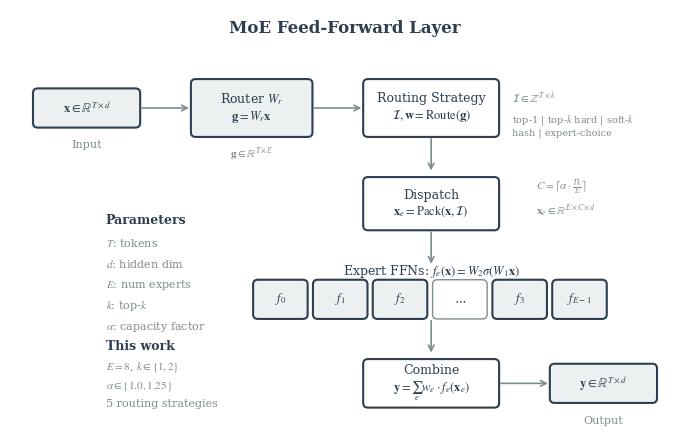
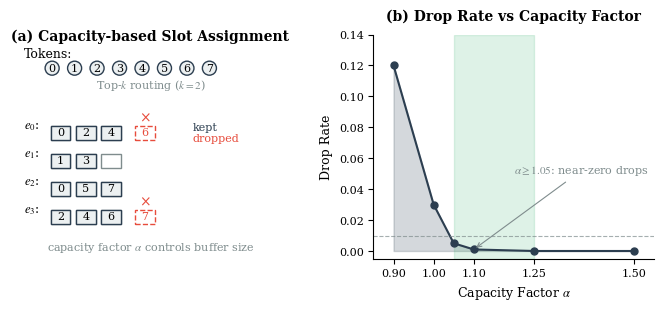
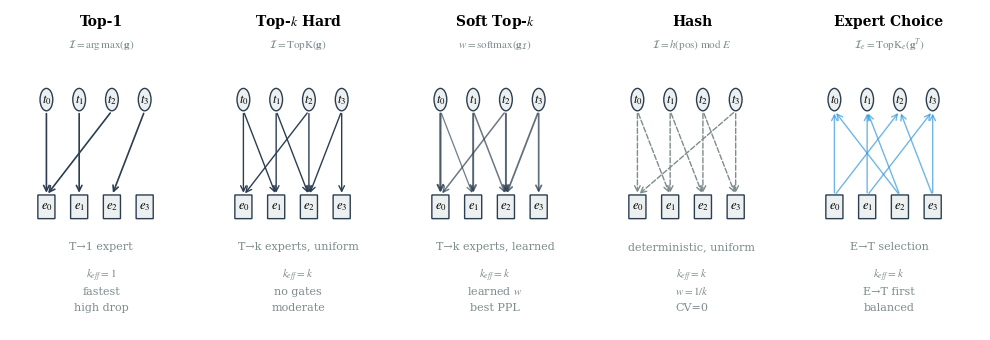

Source code (Python) for these figures, in order:
#!/usr/bin/env python3
"""Generate publication-quality architecture diagrams for MoE Routing Bench.

Style: Academic paper figures (ICML/NeurIPS/ICLR)
- Clean, minimal design
- Grayscale + limited accent colors
- Mathematical notation
- Vector-style rendering

Usage:
    python scripts/plot_architecture_academic.py --out-dir figures/
"""
from __future__ import annotations

import argparse
import os

import matplotlib.pyplot as plt
import matplotlib.patches as mpatches
from matplotlib.patches import FancyBboxPatch, FancyArrowPatch, Rectangle, Circle, Polygon
from matplotlib.lines import Line2D
import matplotlib.patheffects as path_effects
import numpy as np

# Academic style settings
plt.rcParams.update({
    'font.family': 'serif',
    'font.serif': ['Times New Roman', 'DejaVu Serif'],
    'font.size': 10,
    'axes.labelsize': 10,
    'axes.titlesize': 11,
    'mathtext.fontset': 'stix',
    'figure.dpi': 150,
})

# Color palette (minimal, professional)
COLORS = {
    'primary': '#2c3e50',      # Dark blue-gray
    'secondary': '#7f8c8d',    # Gray
    'accent1': '#3498db',      # Blue (for highlighting)
    'accent2': '#e74c3c',      # Red (for drops/errors)
    'accent3': '#27ae60',      # Green (for success)
    'light': '#ecf0f1',        # Light gray background
    'white': '#ffffff',
}


# ============================================================================
# Figure 1: MoE Layer Architecture (Academic Style)
# ============================================================================

def plot_moe_architecture_academic(out_path: str) -> None:
    """Publication-quality MoE architecture diagram."""
    fig, ax = plt.subplots(figsize=(7, 4.5))
    ax.set_xlim(0, 14)
    ax.set_ylim(0, 9)
    ax.axis('off')

    C = COLORS

    def box(x, y, w, h, text, fill='white', edge='primary', lw=1.5, fontsize=9):
        rect = FancyBboxPatch((x, y), w, h, boxstyle="round,pad=0.02,rounding_size=0.1",
                              facecolor=C.get(fill, fill), edgecolor=C.get(edge, edge),
                              linewidth=lw)
        ax.add_patch(rect)
        ax.text(x + w/2, y + h/2, text, ha='center', va='center',
                fontsize=fontsize, color=C['primary'])

    def arrow(x1, y1, x2, y2, style='->', color='secondary'):
        ax.annotate('', xy=(x2, y2), xytext=(x1, y1),
                   arrowprops=dict(arrowstyle=style, color=C.get(color, color),
                                  lw=1.2, shrinkA=2, shrinkB=2))

    def text(x, y, s, **kwargs):
        # Convert color names to actual colors
        if 'color' in kwargs and kwargs['color'] in C:
            kwargs['color'] = C[kwargs['color']]
        defaults = {'ha': 'center', 'va': 'center', 'fontsize': 9, 'color': C['primary']}
        defaults.update(kwargs)
        ax.text(x, y, s, **defaults)

    # Title
    text(7, 8.6, 'MoE Feed-Forward Layer', fontsize=12, fontweight='bold')

    # Input
    box(0.5, 6.5, 2.2, 0.8, r'$\mathbf{x} \in \mathbb{R}^{T \times d}$', fill='light')
    text(1.6, 6.1, 'Input', fontsize=8, color='secondary')

    # Router
    arrow(2.7, 6.9, 3.8, 6.9)
    box(3.8, 6.3, 2.5, 1.2, r'Router $W_r$' + '\n' + r'$\mathbf{g} = W_r \mathbf{x}$', fill='light')
    text(5.05, 5.9, r'$\mathbf{g} \in \mathbb{R}^{T \times E}$', fontsize=8, color='secondary')

    # Top-K Selection (This is where the 5 routing strategies apply)
    arrow(6.3, 6.9, 7.4, 6.9)
    box(7.4, 6.3, 2.8, 1.2, r'Routing Strategy' + '\n' + r'$\mathcal{I}, \mathbf{w} = \text{Route}(\mathbf{g})$')
    # Move annotation to right side of the box, not overlapping with arrow
    text(10.5, 7.1, r'$\mathcal{I} \in \mathbb{Z}^{T \times k}$', fontsize=8, color='secondary', ha='left')

    # List the 5 routing strategies
    text(10.5, 6.65, r'top-1 | top-$k$ hard | soft-$k$', fontsize=7, color='secondary', ha='left')
    text(10.5, 6.35, r'hash | expert-choice', fontsize=7, color='secondary', ha='left')

    # Dispatch (Pack)
    arrow(8.8, 6.3, 8.8, 5.5)
    box(7.4, 4.3, 2.8, 1.1, r'Dispatch' + '\n' + r'$\mathbf{x}_e = \text{Pack}(\mathbf{x}, \mathcal{I})$')
    # Move capacity formula and tensor shape annotation to not overlap with arrow
    text(11.0, 5.2, r'$C = \lceil \alpha \cdot \frac{Tk}{E} \rceil$', fontsize=8, color='secondary', ha='left')
    text(11.0, 4.7, r'$\mathbf{x}_e \in \mathbb{R}^{E \times C \times d}$', fontsize=8, color='secondary', ha='left')

    # Experts
    arrow(8.8, 4.3, 8.8, 3.5)

    # Draw E expert boxes
    expert_y = 2.4
    expert_w = 1.1
    num_show = 6
    total_w = num_show * expert_w + 0.8
    start_x = 8.8 - total_w / 2

    for i in range(num_show):
        x = start_x + i * (expert_w + 0.15)
        if i < 3:
            label = f'$f_{i}$'
        elif i == 3:
            label = r'$\cdots$'
            box(x, expert_y, expert_w, 0.8, label, fill='white', edge='secondary', lw=1)
            continue
        else:
            label = f'$f_{{{i-1}}}$' if i == 4 else f'$f_{{E-1}}$'
        box(x, expert_y, expert_w, 0.8, label, fill='light')

    text(8.8, 3.4, r'Expert FFNs: $f_e(\mathbf{x}) = W_2 \sigma(W_1 \mathbf{x})$', fontsize=9)

    # Combine
    arrow(8.8, 2.4, 8.8, 1.6)
    box(7.4, 0.5, 2.8, 1.0, r'Combine' + '\n' + r'$\mathbf{y} = \sum_e w_e \cdot f_e(\mathbf{x}_e)$')

    # Output
    arrow(10.2, 1.0, 11.3, 1.0)
    box(11.3, 0.6, 2.2, 0.8, r'$\mathbf{y} \in \mathbb{R}^{T \times d}$', fill='light')
    text(12.4, 0.2, 'Output', fontsize=8, color='secondary')

    # Side panel: Parameters
    text(2, 4.5, 'Parameters', fontsize=9, ha='left', fontweight='bold')
    params = [
        r'$T$: tokens',
        r'$d$: hidden dim',
        r'$E$: num experts',
        r'$k$: top-$k$',
        r'$\alpha$: capacity factor',
    ]
    for i, p in enumerate(params):
        text(2, 4.0 - i * 0.45, p, fontsize=8, ha='left', color='secondary')

    # Side panel: This work
    text(2, 1.8, 'This work', fontsize=9, ha='left', fontweight='bold')
    configs = [
        r'$E=8$, $k \in \{1,2\}$',
        r'$\alpha \in \{1.0, 1.25\}$',
        r'5 routing strategies',
    ]
    for i, c in enumerate(configs):
        text(2, 1.35 - i * 0.4, c, fontsize=8, ha='left', color='secondary')

    plt.tight_layout()
    plt.savefig(out_path, bbox_inches='tight', dpi=300, facecolor='white')
    print(f"Saved: {out_path}")
    plt.close()


# ============================================================================
# Figure 2: Token Dropping Mechanism (Academic Style)
# ============================================================================

def plot_token_dropping_academic(out_path: str) -> None:
    """Publication-quality token dropping illustration."""
    fig, axes = plt.subplots(1, 2, figsize=(7, 3.2))
    C = COLORS

    # ===== Left: Capacity and slot assignment =====
    ax = axes[0]
    ax.set_xlim(0, 10)
    ax.set_ylim(0, 8)
    ax.axis('off')

    # Title at top (will align with right panel using fig.text later)
    ax.text(5, 7.8, '(a) Capacity-based Slot Assignment', ha='center', fontsize=10, fontweight='bold')

    # Tokens - move label above the circles to avoid overlap
    ax.text(0.5, 7.2, 'Tokens:', fontsize=9, ha='left')
    token_x = [1.5, 2.3, 3.1, 3.9, 4.7, 5.5, 6.3, 7.1]
    for i, x in enumerate(token_x):
        circle = Circle((x, 6.8), 0.25, facecolor=C['light'], edgecolor=C['primary'], lw=1)
        ax.add_patch(circle)
        ax.text(x, 6.8, f'{i}', ha='center', va='center', fontsize=8)

    # Routing arrows (example: top-2 routing)
    ax.text(5, 6.1, r'Top-$k$ routing ($k=2$)', ha='center', fontsize=8, color=C['secondary'])

    # Expert buffers
    capacity = 3
    assignments = {
        0: [0, 2, 4, 6],  # 4 tokens, capacity=3, drop 1
        1: [1, 3],        # 2 tokens, fits
        2: [0, 5, 7],     # 3 tokens, fits exactly
        3: [2, 4, 6, 7],  # 4 tokens, drop 1
    }

    for e_id in range(4):
        y = 4.5 - e_id * 1.0
        ax.text(0.5, y + 0.15, f'$e_{e_id}$:', fontsize=9, ha='left')

        # Draw capacity slots
        for s in range(capacity):
            x = 1.8 + s * 0.9
            rect = Rectangle((x - 0.35, y - 0.25), 0.7, 0.5,
                            facecolor='white', edgecolor=C['secondary'], lw=1)
            ax.add_patch(rect)

        # Fill assigned tokens
        tokens = assignments[e_id]
        for s, t in enumerate(tokens[:capacity]):
            x = 1.8 + s * 0.9
            rect = Rectangle((x - 0.35, y - 0.25), 0.7, 0.5,
                            facecolor=C['light'], edgecolor=C['primary'], lw=1)
            ax.add_patch(rect)
            ax.text(x, y, f'{t}', ha='center', va='center', fontsize=8)

        # Show dropped tokens
        if len(tokens) > capacity:
            x_drop = 1.8 + capacity * 0.9 + 0.3
            for i, t in enumerate(tokens[capacity:]):
                rect = Rectangle((x_drop + i * 0.8 - 0.35, y - 0.25), 0.7, 0.5,
                                facecolor='white', edgecolor=C['accent2'], lw=1, ls='--')
                ax.add_patch(rect)
                ax.text(x_drop + i * 0.8, y, f'{t}', ha='center', va='center',
                       fontsize=8, color=C['accent2'])
                ax.text(x_drop + i * 0.8, y + 0.4, '×', ha='center', fontsize=10, color=C['accent2'])

    # Legend
    ax.text(6.5, 4.6, 'kept', fontsize=8, color=C['primary'])
    ax.text(6.5, 4.2, 'dropped', fontsize=8, color=C['accent2'])

    # Caption
    ax.text(5, 0.3, r'capacity factor $\alpha$ controls buffer size',
           ha='center', fontsize=8, color=C['secondary'])

    # ===== Right: Drop rate vs capacity factor =====
    ax = axes[1]
    ax.set_title('(b) Drop Rate vs Capacity Factor', fontsize=10, fontweight='bold', pad=10)

    # Simulated data (based on actual experimental results)
    cf_values = [0.9, 1.0, 1.05, 1.1, 1.25, 1.5]
    drop_rates = [0.12, 0.03, 0.005, 0.001, 0.0, 0.0]

    ax.plot(cf_values, drop_rates, 'o-', color=C['primary'], lw=1.5, markersize=5)
    ax.fill_between(cf_values, drop_rates, alpha=0.2, color=C['primary'])

    # Highlight recommended region
    ax.axvspan(1.05, 1.25, alpha=0.15, color=C['accent3'], label='Recommended')
    ax.axhline(y=0.01, color=C['secondary'], ls='--', lw=0.8, alpha=0.7)

    ax.set_xlabel(r'Capacity Factor $\alpha$', fontsize=9)
    ax.set_ylabel('Drop Rate', fontsize=9)
    ax.set_xlim(0.85, 1.55)
    ax.set_ylim(-0.005, 0.14)
    ax.set_xticks([0.9, 1.0, 1.1, 1.25, 1.5])
    ax.tick_params(labelsize=8)
    ax.spines['top'].set_visible(False)
    ax.spines['right'].set_visible(False)

    # Annotation
    ax.annotate(r'$\alpha \geq 1.05$: near-zero drops', xy=(1.1, 0.001), xytext=(1.2, 0.05),
               fontsize=8, color=C['secondary'],
               arrowprops=dict(arrowstyle='->', color=C['secondary'], lw=0.8))

    plt.tight_layout()
    plt.savefig(out_path, bbox_inches='tight', dpi=300, facecolor='white')
    print(f"Saved: {out_path}")
    plt.close()


# ============================================================================
# Figure 3: Routing Strategies Comparison (Academic Style)
# ============================================================================

def plot_routing_strategies_academic(out_path: str) -> None:
    """Publication-quality routing strategy comparison."""
    fig, axes = plt.subplots(1, 5, figsize=(10, 3.5))
    C = COLORS

    strategies = [
        ('Top-1', r'$\mathcal{I} = \arg\max(\mathbf{g})$', 'T→1 expert',
         [(0,0), (1,1), (2,0), (3,2)], False),
        ('Top-$k$ Hard', r'$\mathcal{I} = \text{TopK}(\mathbf{g})$', 'T→k experts, uniform',
         [(0,[0,1]), (1,[1,2]), (2,[0,2]), (3,[2,3])], False),
        ('Soft Top-$k$', r'$w = \text{softmax}(\mathbf{g}_{\mathcal{I}})$', 'T→k experts, learned',
         [(0,[(0,0.7),(1,0.3)]), (1,[(1,0.6),(2,0.4)]), (2,[(0,0.4),(2,0.6)]), (3,[(2,0.5),(3,0.5)])], True),
        ('Hash', r'$\mathcal{I} = h(\mathrm{pos})\ \mathrm{mod}\ E$', 'deterministic, uniform',
         [(0,[0,1]), (1,[1,2]), (2,[2,3]), (3,[3,0])], False),
        ('Expert Choice', r'$\mathcal{I}_e = \text{TopK}_e(\mathbf{g}^T)$', 'E→T selection',
         [(0,[0,2]), (1,[1,3]), (2,[0,1]), (3,[2,3])], True),
    ]

    for ax, (title, formula, desc, routes, has_weights) in zip(axes, strategies):
        ax.set_xlim(0, 10)
        ax.set_ylim(0, 10)
        ax.axis('off')

        # Title
        ax.text(5, 9.5, title, ha='center', fontsize=10, fontweight='bold')
        ax.text(5, 8.8, formula, ha='center', fontsize=8, color=C['secondary'])

        # Tokens (top row)
        for i in range(4):
            x = 2 + i * 1.8
            circle = Circle((x, 7.2), 0.35, facecolor=C['light'],
                           edgecolor=C['primary'], lw=1)
            ax.add_patch(circle)
            ax.text(x, 7.2, f'$t_{i}$', ha='center', va='center', fontsize=9)

        # Experts (bottom row)
        for i in range(4):
            x = 2 + i * 1.8
            rect = FancyBboxPatch((x-0.45, 3.5), 0.9, 0.7, boxstyle="round,pad=0.02",
                                  facecolor=C['light'], edgecolor=C['primary'], lw=1)
            ax.add_patch(rect)
            ax.text(x, 3.85, f'$e_{i}$', ha='center', va='center', fontsize=9)

        # Draw routing arrows
        if title == 'Expert Choice':
            # Expert → Token (reversed)
            for e_id, t_ids in routes:
                ex = 2 + e_id * 1.8
                for t_id in t_ids:
                    tx = 2 + t_id * 1.8
                    ax.annotate('', xy=(tx, 6.85), xytext=(ex, 4.2),
                               arrowprops=dict(arrowstyle='->', color=C['accent1'],
                                             lw=1, alpha=0.7))
        elif title == 'Top-1':
            for t_id, e_id in routes:
                tx = 2 + t_id * 1.8
                ex = 2 + e_id * 1.8
                ax.annotate('', xy=(ex, 4.2), xytext=(tx, 6.85),
                           arrowprops=dict(arrowstyle='->', color=C['primary'], lw=1.2))
        elif has_weights:
            for t_id, experts in routes:
                tx = 2 + t_id * 1.8
                for e_id, w in experts:
                    ex = 2 + e_id * 1.8
                    ax.annotate('', xy=(ex, 4.2), xytext=(tx, 6.85),
                               arrowprops=dict(arrowstyle='->', color=C['primary'],
                                             lw=0.5 + w*1.5, alpha=0.5 + w*0.5))
        else:
            for t_id, e_ids in routes:
                tx = 2 + t_id * 1.8
                for e_id in e_ids:
                    ex = 2 + e_id * 1.8
                    color = C['secondary'] if title == 'Hash' else C['primary']
                    ls = '--' if title == 'Hash' else '-'
                    ax.annotate('', xy=(ex, 4.2), xytext=(tx, 6.85),
                               arrowprops=dict(arrowstyle='->', color=color, lw=1, ls=ls))

        # Description
        ax.text(5, 2.5, desc, ha='center', fontsize=8, color=C['secondary'])

        # Properties box
        if title == 'Top-1':
            props = ['$k_{eff}=1$', 'fastest', 'high drop']
        elif title == 'Top-$k$ Hard':
            props = ['$k_{eff}=k$', 'no gates', 'moderate']
        elif title == 'Soft Top-$k$':
            props = ['$k_{eff}=k$', 'learned $w$', 'best PPL']
        elif title == 'Hash':
            props = ['$k_{eff}=k$', '$w=1/k$', 'CV=0']
        else:
            props = ['$k_{eff}=k$', 'E→T first', 'balanced']

        for i, p in enumerate(props):
            ax.text(5, 1.6 - i * 0.5, p, ha='center', fontsize=8, color=C['secondary'])

    plt.tight_layout()
    plt.savefig(out_path, bbox_inches='tight', dpi=300, facecolor='white')
    print(f"Saved: {out_path}")
    plt.close()


# ============================================================================
# Main
# ============================================================================

def main():
    parser = argparse.ArgumentParser(description="Generate publication-quality MoE diagrams")
    parser.add_argument("--out-dir", type=str, default="figures/",
                        help="Output directory for diagrams")
    args = parser.parse_args()

    os.makedirs(args.out_dir, exist_ok=True)

    print("Generating publication-quality diagrams...")
    print("-" * 60)

    # Figure 1: MoE Architecture
    plot_moe_architecture_academic(os.path.join(args.out_dir, "moe_architecture.png"))

    # Figure 2: Token Dropping
    plot_token_dropping_academic(os.path.join(args.out_dir, "token_dropping_mechanism.png"))

    # Figure 3: Routing Strategies
    plot_routing_strategies_academic(os.path.join(args.out_dir, "routing_strategies_comparison.png"))

    print("-" * 60)
    print("Done! Publication-quality diagrams generated.")


if __name__ == "__main__":
    main()
